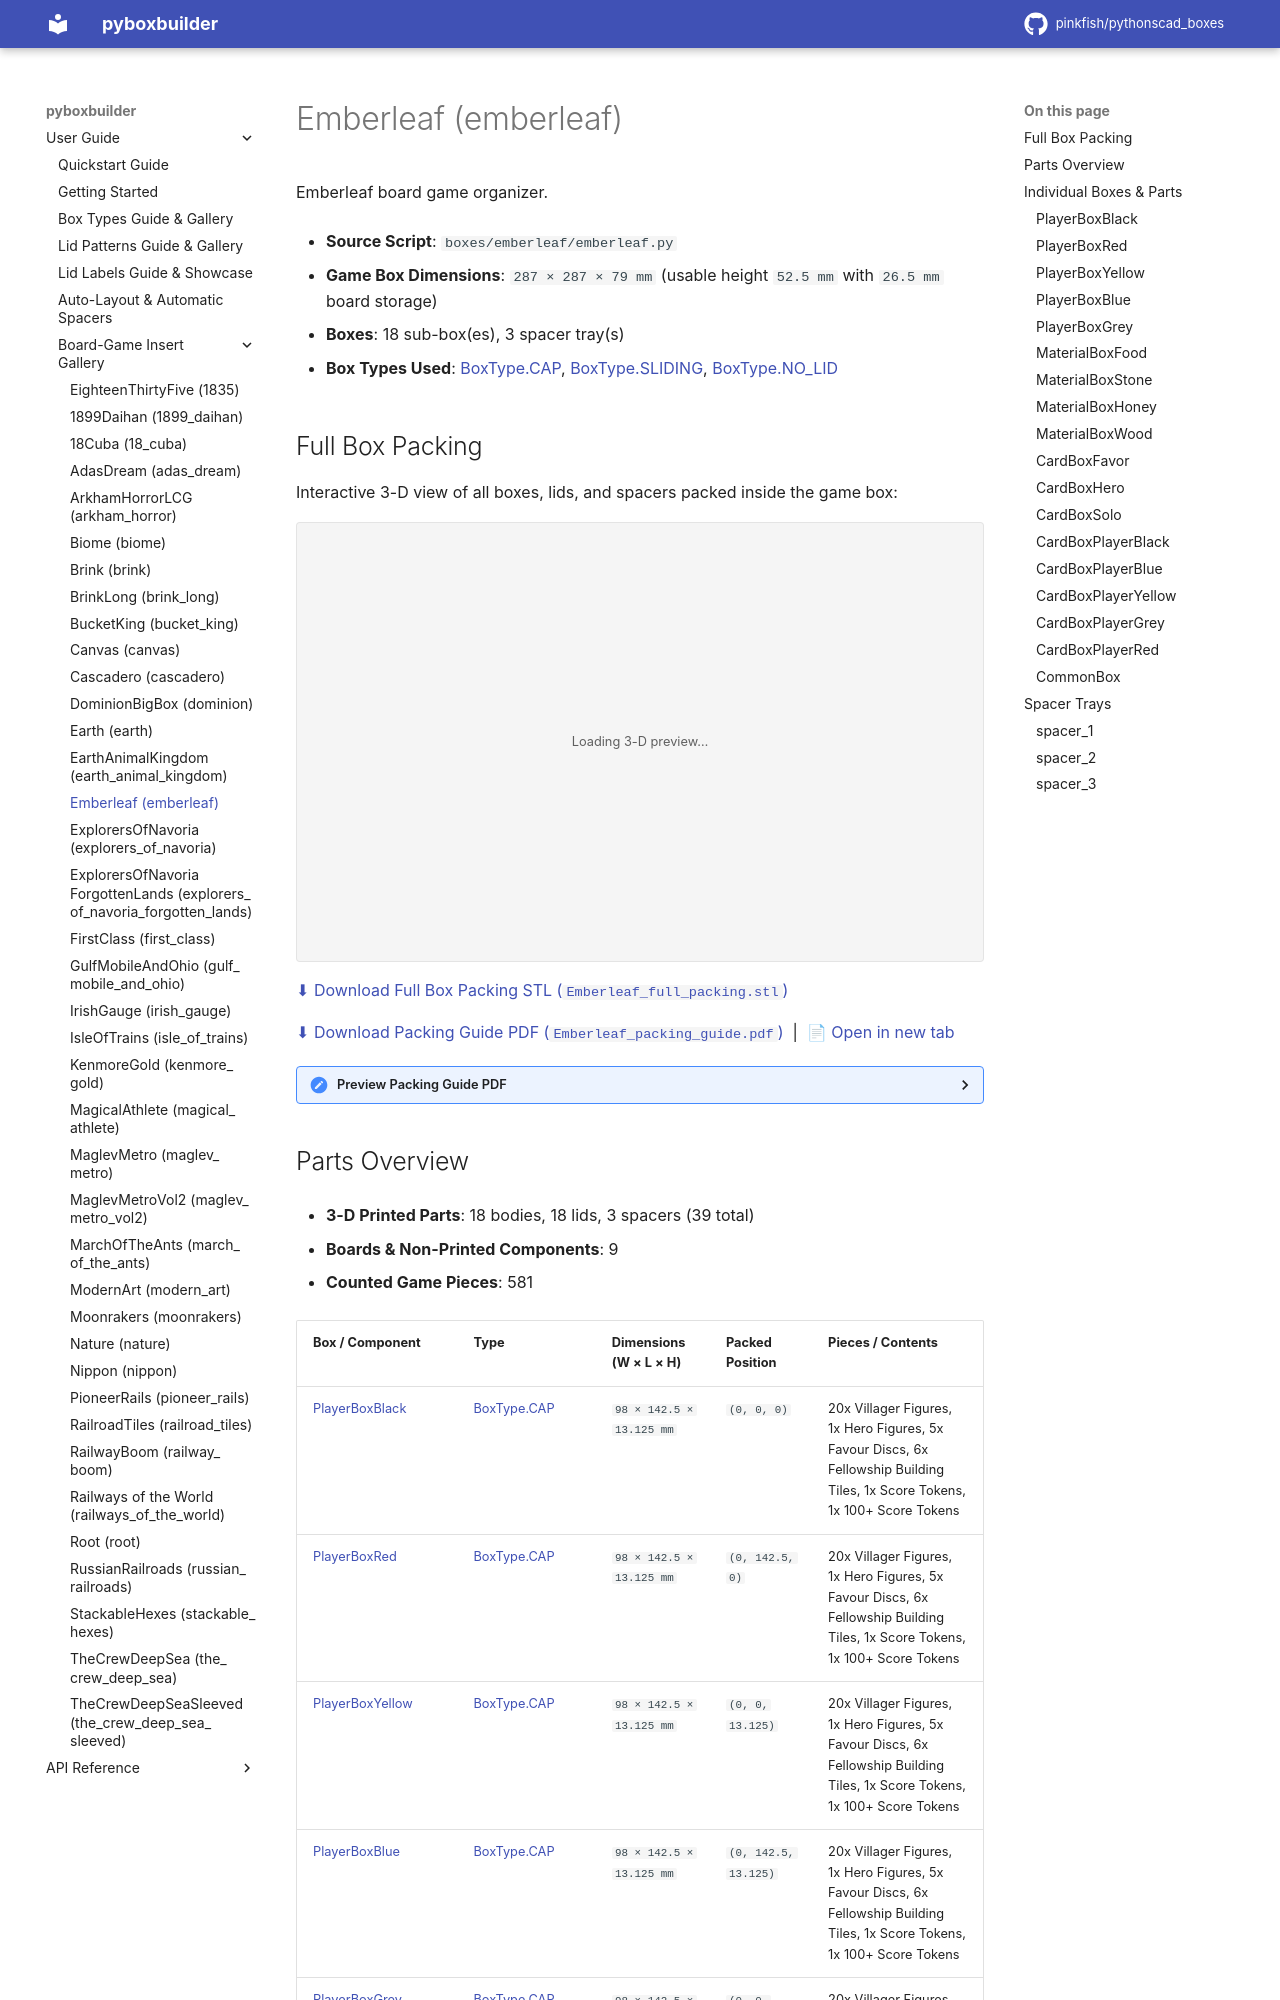

repository: pinkfish/pythonscad_boxes · page: v0.0.2/boxes/emberleaf.html · generator: sphinx

.. _box-insert-emberleaf:

Emberleaf (emberleaf)
=====================

Emberleaf board game organizer.

- **Source Script**: ``boxes/emberleaf/emberleaf.py``
- **Game Box Dimensions**: ``287 × 287 × 79 mm`` (usable height ``52.5 mm`` with ``26.5 mm`` board storage)
- **Boxes**: 18 sub-box(es), 3 spacer tray(s)
- **Box Types Used**: :ref:`BoxType.CAP <box-type-cap>`, :ref:`BoxType.SLIDING <box-type-sliding>`, :ref:`BoxType.NO_LID <box-type-no-lid>`
